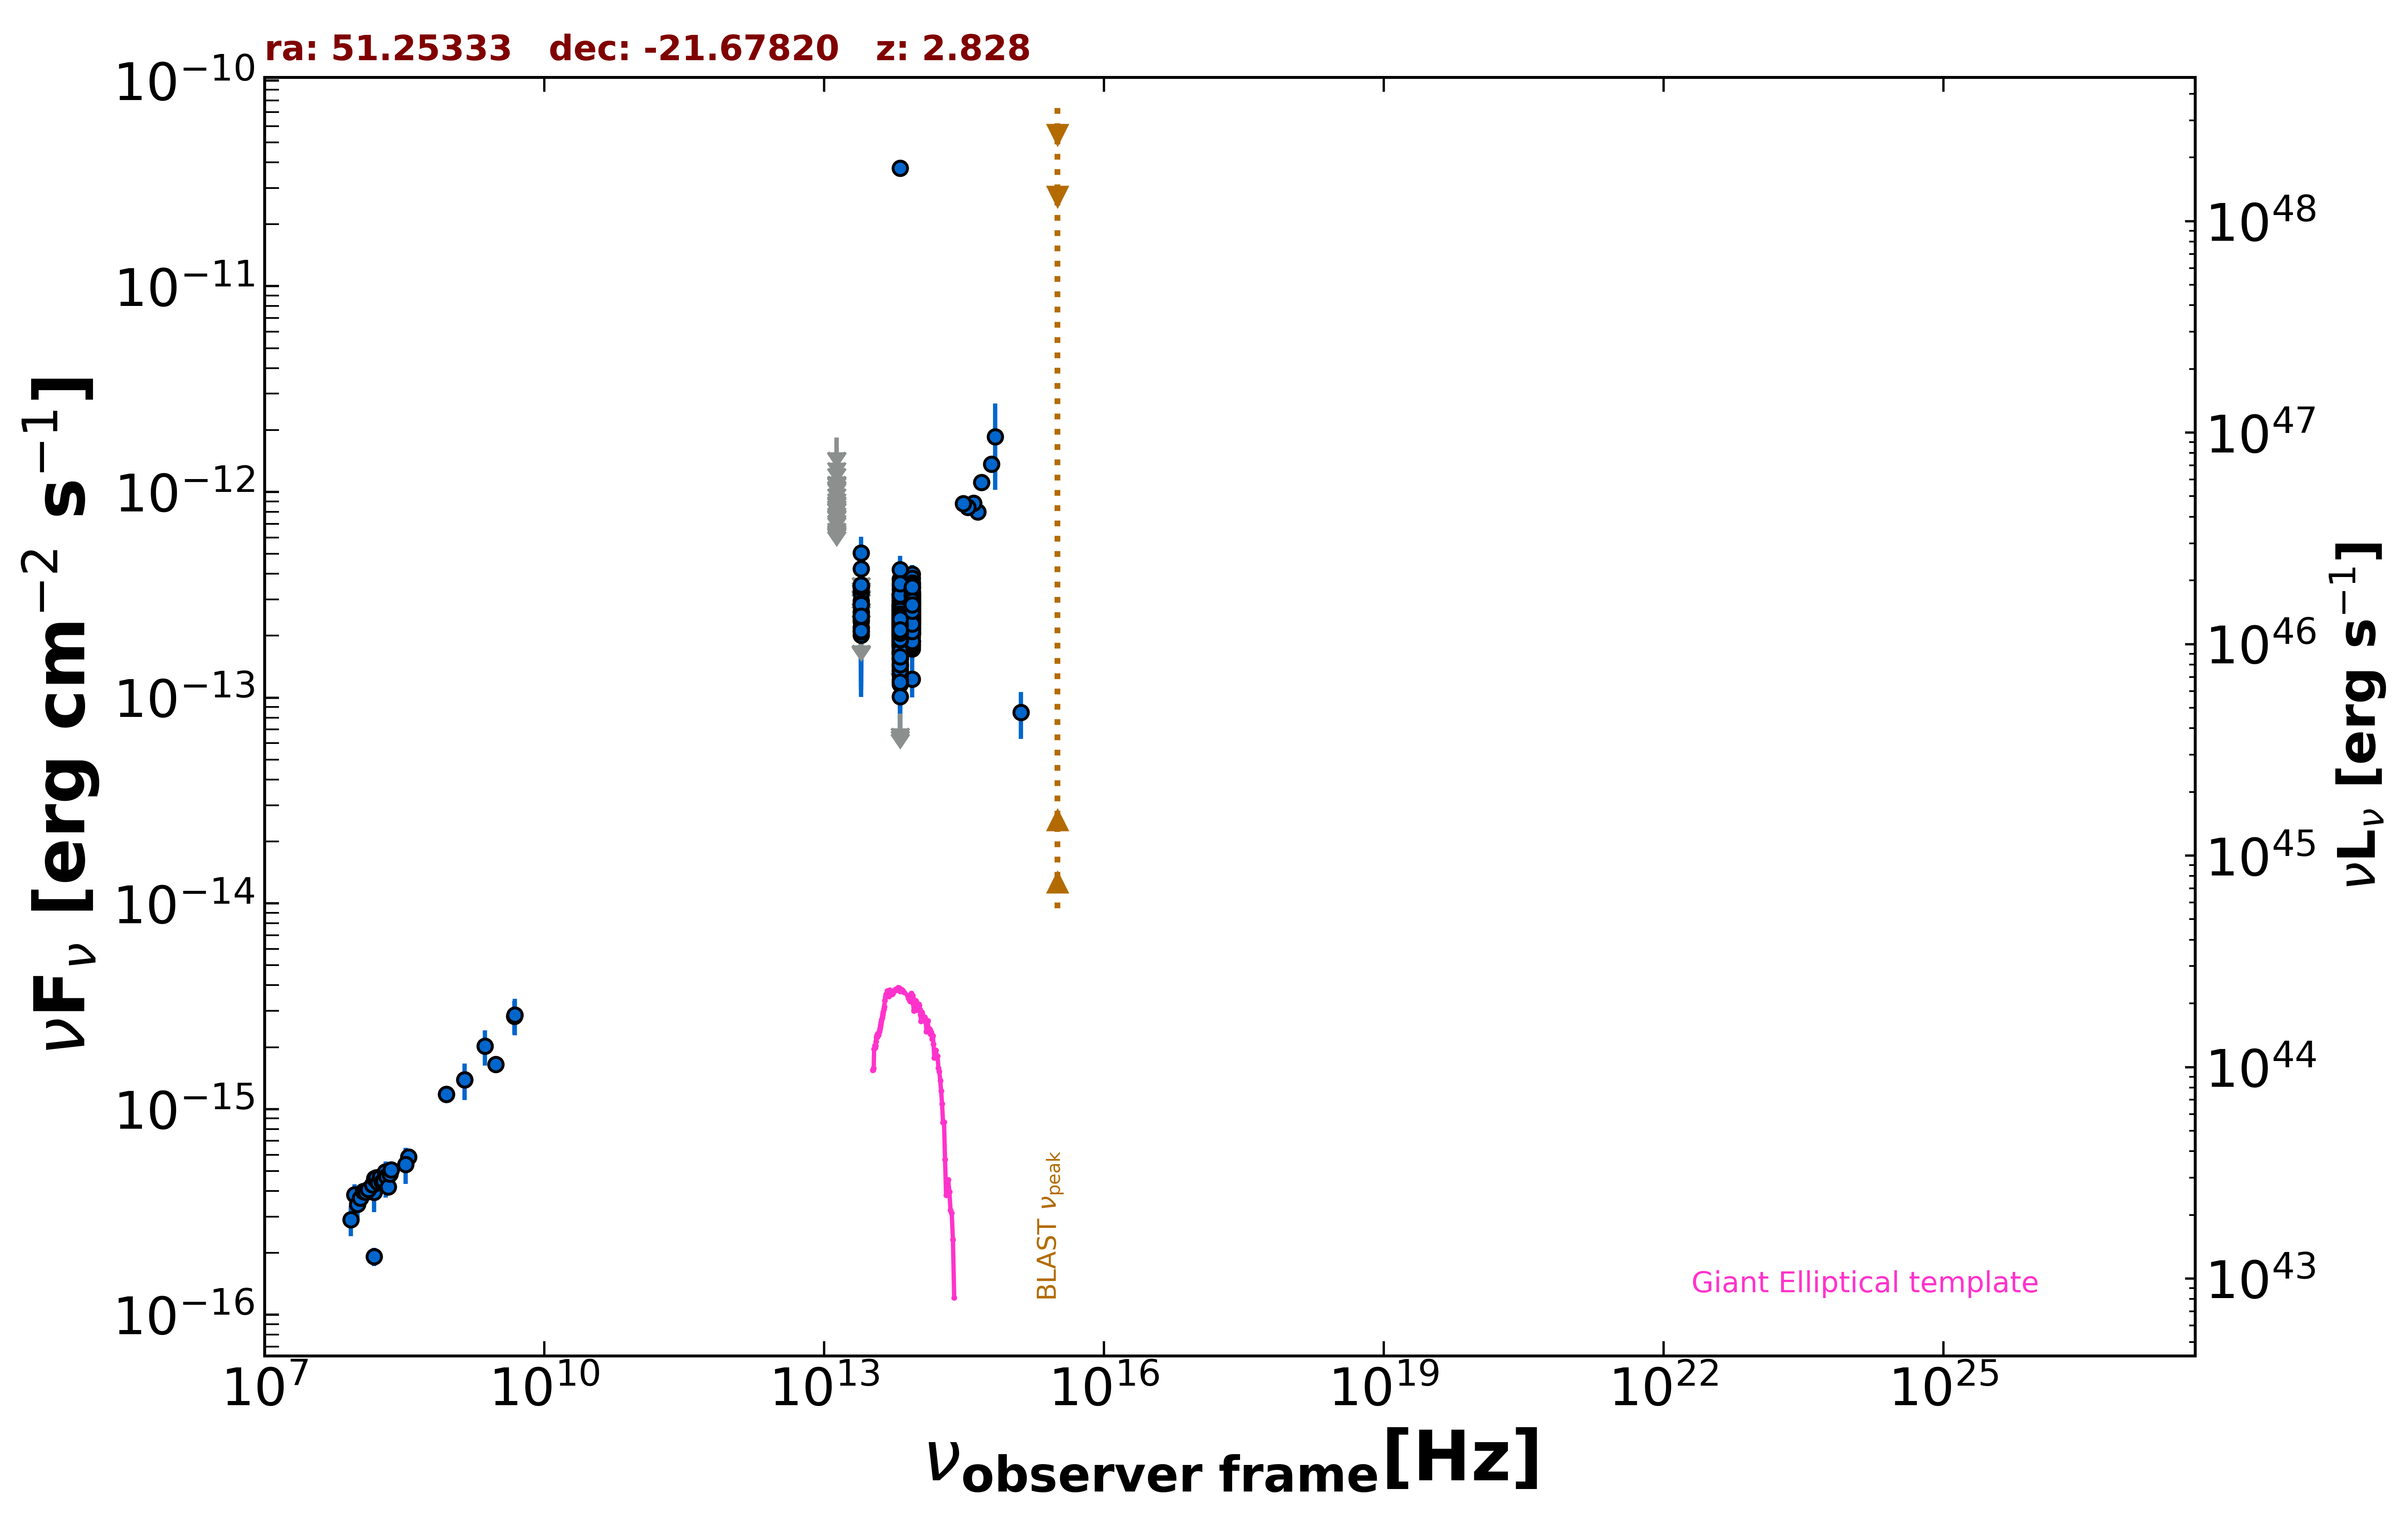

The data file committed next to this chart (first rows):
freq., flux, err_flux, MJD_start, MJD_end, flag, catalog, reference
1.400e+09, 1.386e-15, 4.900e-17, 55000, 55000, , NVSS, Condon et al. 1998  AJ  115  1693
8.870e+08, 1.181e-15, 8.850e-17, 55000, 55000, , RACS, Hale et al. 2021  PASA  38  e058
8.870e+08, 1.181e-15, 8.850e-17, 55000, 55000, , RACS, Hale et al. 2021  PASA  38  e058
3.000e+09, 1.652e-15, 9.500e-18, 55000, 55000, , VLASSQL, Gordon et al. 2021  ApJS  255  30
1.500e+08, 1.918e-16, 1.965e-17, 55000, 55000, , TGSS150, Intema et al. 2017  A&A  598  A781
3.520e+08, 5.843e-16, 1.300e-17, 55000, 55000, , WISH352, De Bruce et al. 2002  A&A  394  59
4.800e+09, 2.832e-15, 5.280e-16, 55000, 55000, , PMN, Griffith et al. 1993-1996  VizieR  VIII/…
8.817e+13, 2.533e-13, 2.350e-15, 55000, 55000, , UNWISE, Schlafly et al. 2019  ApJS  240  30
6.517e+13, 2.195e-13, 3.400e-15, 55000, 55000, , UNWISE, Schlafly et al. 2019  ApJS  240  30
8.817e+13, 2.734e-13, 7.850e-15, 55000, 55000, , WISE, Wright et al. 2010  AJ  140  1868
6.517e+13, 2.333e-13, 8.400e-15, 55000, 55000, , WISE, Wright et al. 2010  AJ  140  1868
2.498e+13, 2.348e-13, 2.040e-14, 55000, 55000, , WISE, Wright et al. 2010  AJ  140  1868
1.363e+13, 2.842e-13, 8.715e-14, 55000, 55000, , WISE, Wright et al. 2010  AJ  140  1868
8.817e+13, 3.552e-13, 2.885e-14, 56685, 56685, , NEOWISE, Mainzer et al. 2014  ApJ  792  30
6.517e+13, 1.955e-13, 3.715e-14, 56685, 56685, , NEOWISE, Mainzer et al. 2014  ApJ  792  30
8.817e+13, 2.973e-13, 2.385e-14, 56686, 56686, , NEOWISE, Mainzer et al. 2014  ApJ  792  30
6.517e+13, 2.234e-13, 3.200e-14, 56686, 56686, , NEOWISE, Mainzer et al. 2014  ApJ  792  30
8.817e+13, 2.340e-13, 2.440e-14, 56686, 56686, , NEOWISE, Mainzer et al. 2014  ApJ  792  30
6.517e+13, 2.862e-13, 3.890e-14, 56686, 56686, , NEOWISE, Mainzer et al. 2014  ApJ  792  30
8.817e+13, 2.283e-13, 2.335e-14, 56686, 56686, , NEOWISE, Mainzer et al. 2014  ApJ  792  30
6.517e+13, 1.834e-13, 3.225e-14, 56686, 56686, , NEOWISE, Mainzer et al. 2014  ApJ  792  30
8.817e+13, 2.289e-13, 2.280e-14, 56686, 56686, , NEOWISE, Mainzer et al. 2014  ApJ  792  30
6.517e+13, 2.886e-13, 3.545e-14, 56686, 56686, , NEOWISE, Mainzer et al. 2014  ApJ  792  30
8.817e+13, 2.404e-13, 2.885e-14, 56686, 56686, , NEOWISE, Mainzer et al. 2014  ApJ  792  30
6.517e+13, 2.488e-13, 3.520e-14, 56686, 56686, , NEOWISE, Mainzer et al. 2014  ApJ  792  30
8.817e+13, 2.550e-13, 2.755e-14, 56686, 56686, , NEOWISE, Mainzer et al. 2014  ApJ  792  30
6.517e+13, 3.187e-13, 7.045e-14, 56686, 56686, , NEOWISE, Mainzer et al. 2014  ApJ  792  30
8.817e+13, 2.930e-13, 2.760e-14, 56686, 56686, , NEOWISE, Mainzer et al. 2014  ApJ  792  30
6.517e+13, 2.389e-13, 3.800e-14, 56686, 56686, , NEOWISE, Mainzer et al. 2014  ApJ  792  30
8.817e+13, 2.801e-13, 2.740e-14, 56686, 56686, , NEOWISE, Mainzer et al. 2014  ApJ  792  30
6.517e+13, 2.311e-13, 4.870e-14, 56686, 56686, , NEOWISE, Mainzer et al. 2014  ApJ  792  30
8.817e+13, 2.837e-13, 2.410e-14, 56686, 56686, , NEOWISE, Mainzer et al. 2014  ApJ  792  30
6.517e+13, 1.919e-13, 3.700e-14, 56686, 56686, , NEOWISE, Mainzer et al. 2014  ApJ  792  30
8.817e+13, 2.547e-13, 2.325e-14, 56686, 56686, , NEOWISE, Mainzer et al. 2014  ApJ  792  30
6.517e+13, 2.763e-13, 3.805e-14, 56686, 56686, , NEOWISE, Mainzer et al. 2014  ApJ  792  30
8.817e+13, 2.540e-13, 2.460e-14, 57047, 57047, , NEOWISE, Mainzer et al. 2014  ApJ  792  30
6.517e+13, 1.838e-13, 3.080e-14, 57047, 57047, , NEOWISE, Mainzer et al. 2014  ApJ  792  30
8.817e+13, 2.772e-13, 2.710e-14, 57047, 57047, , NEOWISE, Mainzer et al. 2014  ApJ  792  30
6.517e+13, 2.781e-13, 4.660e-14, 57047, 57047, , NEOWISE, Mainzer et al. 2014  ApJ  792  30
8.817e+13, 3.040e-13, 2.325e-14, 57047, 57047, , NEOWISE, Mainzer et al. 2014  ApJ  792  30
6.517e+13, 1.985e-13, 3.105e-14, 57047, 57047, , NEOWISE, Mainzer et al. 2014  ApJ  792  30
8.817e+13, 3.169e-13, 2.540e-14, 57047, 57047, , NEOWISE, Mainzer et al. 2014  ApJ  792  30
6.517e+13, 2.548e-13, 3.605e-14, 57047, 57047, , NEOWISE, Mainzer et al. 2014  ApJ  792  30
8.817e+13, 3.139e-13, 2.345e-14, 57047, 57047, , NEOWISE, Mainzer et al. 2014  ApJ  792  30
6.517e+13, 2.217e-13, 3.570e-14, 57047, 57047, , NEOWISE, Mainzer et al. 2014  ApJ  792  30
8.817e+13, 2.973e-13, 2.935e-14, 57047, 57047, , NEOWISE, Mainzer et al. 2014  ApJ  792  30
6.517e+13, 8.103e-14, 0.000e+00, 57047, 57047, UL, NEOWISE, Mainzer et al. 2014  ApJ  792  30
8.817e+13, 1.885e-13, 2.365e-14, 57047, 57047, , NEOWISE, Mainzer et al. 2014  ApJ  792  30
6.517e+13, 1.875e-13, 3.385e-14, 57047, 57047, , NEOWISE, Mainzer et al. 2014  ApJ  792  30
8.817e+13, 3.287e-13, 2.880e-14, 57047, 57047, , NEOWISE, Mainzer et al. 2014  ApJ  792  30
6.517e+13, 2.422e-13, 3.605e-14, 57047, 57047, , NEOWISE, Mainzer et al. 2014  ApJ  792  30
8.817e+13, 1.724e-13, 2.675e-14, 57237, 57237, , NEOWISE, Mainzer et al. 2014  ApJ  792  30
6.517e+13, 2.723e-13, 4.895e-14, 57237, 57237, , NEOWISE, Mainzer et al. 2014  ApJ  792  30
8.817e+13, 1.232e-13, 2.285e-14, 57237, 57237, , NEOWISE, Mainzer et al. 2014  ApJ  792  30
6.517e+13, 1.739e-13, 3.725e-14, 57237, 57237, , NEOWISE, Mainzer et al. 2014  ApJ  792  30
8.817e+13, 2.727e-13, 3.150e-14, 57237, 57237, , NEOWISE, Mainzer et al. 2014  ApJ  792  30
6.517e+13, 1.928e-13, 4.370e-14, 57237, 57237, , NEOWISE, Mainzer et al. 2014  ApJ  792  30
8.817e+13, 2.760e-13, 2.545e-14, 57237, 57237, , NEOWISE, Mainzer et al. 2014  ApJ  792  30
6.517e+13, 1.528e-13, 3.825e-14, 57237, 57237, , NEOWISE, Mainzer et al. 2014  ApJ  792  30
8.817e+13, 3.248e-13, 3.510e-14, 57238, 57238, , NEOWISE, Mainzer et al. 2014  ApJ  792  30
... 651 more rows
